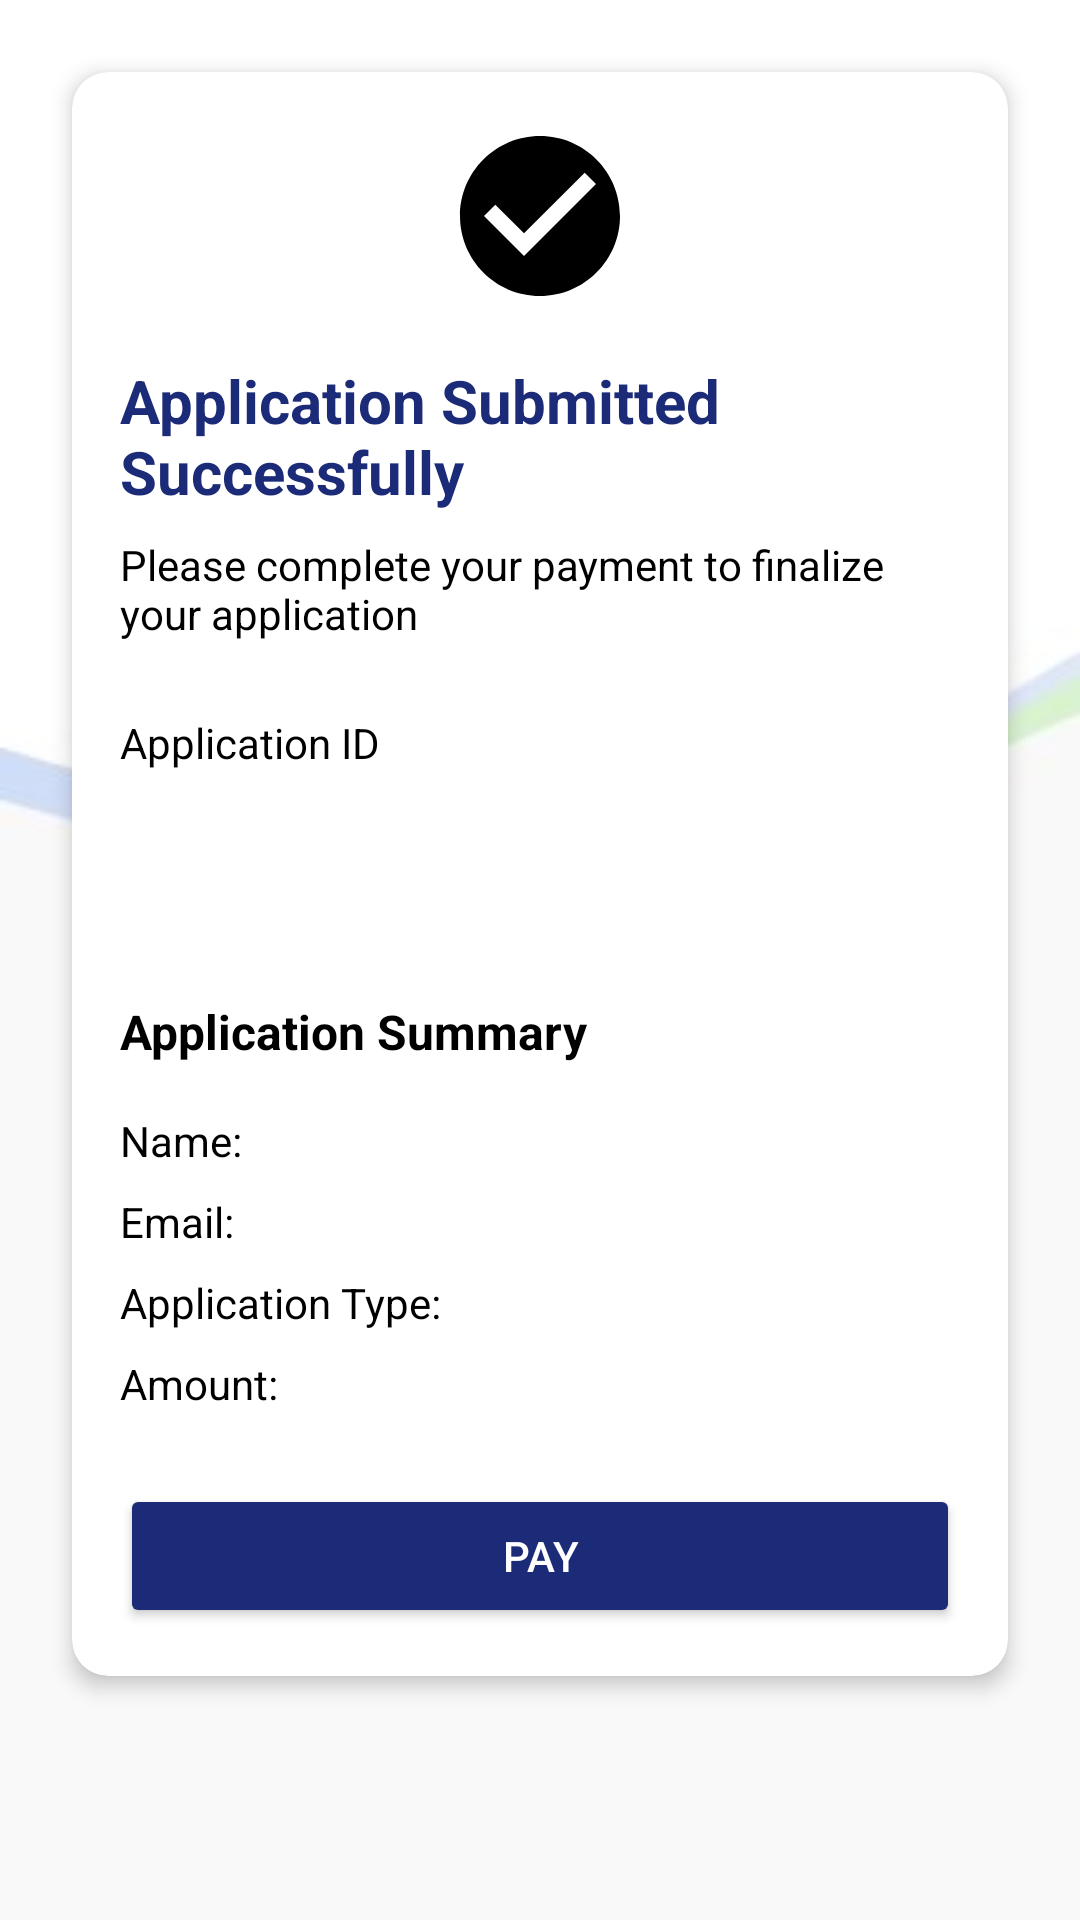

Layout XML and referenced resources for this Android screen:
<!-- AndroidManifest.xml: application theme Theme.GoGovMobile -->
<!-- res/layout/activity_payment.xml -->
<?xml version="1.0" encoding="utf-8"?>
<ScrollView xmlns:android="http://schemas.android.com/apk/res/android"
    xmlns:app="http://schemas.android.com/apk/res-auto"
    android:layout_width="match_parent"
    android:layout_height="match_parent"
    android:background="@drawable/forms_background"
    android:padding="16dp">

    <androidx.cardview.widget.CardView
        android:layout_width="match_parent"
        android:layout_height="wrap_content"
        android:layout_margin="8dp"
        app:cardCornerRadius="12dp"
        app:cardElevation="4dp">

        <LinearLayout
            android:layout_width="match_parent"
            android:layout_height="wrap_content"
            android:orientation="vertical"
            android:padding="16dp">

            
            <ImageView
                android:layout_width="64dp"
                android:layout_height="64dp"
                android:layout_gravity="center"
                android:src="@drawable/ic_checkmark"
                android:layout_marginBottom="16dp"/>

            <TextView
                android:layout_width="wrap_content"
                android:layout_height="wrap_content"
                android:layout_gravity="center"
                android:text="Application Submitted Successfully"
                android:textSize="20sp"
                android:textStyle="bold"
                android:textColor="@color/darker_blue"
                android:layout_marginBottom="8dp"/>

            <TextView
                android:layout_width="wrap_content"
                android:layout_height="wrap_content"
                android:layout_gravity="center"
                android:text="Please complete your payment to finalize your application"
                android:textSize="14sp"
                android:textColor="@color/black"
                android:layout_marginBottom="24dp"/>

            
            <TextView
                android:layout_width="wrap_content"
                android:layout_height="wrap_content"
                android:text="Application ID"
                android:textSize="14sp"
                android:textColor="@color/black"
                android:layout_marginBottom="4dp"/>

            <LinearLayout
                android:layout_width="match_parent"
                android:layout_height="wrap_content"
                android:orientation="horizontal"
                android:gravity="center_vertical"
                android:layout_marginBottom="24dp">

                <TextView
                    android:id="@+id/tvApplicationId"
                    android:layout_width="0dp"
                    android:layout_height="wrap_content"
                    android:layout_weight="1"
                    android:textSize="18sp"
                    android:textStyle="bold"
                    android:textColor="@color/black"/>

                <ImageButton
                    android:id="@+id/btnCopyId"
                    android:layout_width="48dp"
                    android:layout_height="48dp"
                    android:src="@drawable/ic_edit"
                    android:background="?attr/selectableItemBackgroundBorderless"
                    android:contentDescription="Copy application ID"/>
            </LinearLayout>

            
            <TextView
                android:layout_width="wrap_content"
                android:layout_height="wrap_content"
                android:text="Application Summary"
                android:textSize="16sp"
                android:textStyle="bold"
                android:textColor="@color/black"
                android:layout_marginBottom="16dp"/>

            
            <LinearLayout
                android:layout_width="match_parent"
                android:layout_height="wrap_content"
                android:orientation="horizontal"
                android:layout_marginBottom="8dp">

                <TextView
                    android:layout_width="wrap_content"
                    android:layout_height="wrap_content"
                    android:text="Name:"
                    android:textColor="@color/black"/>

                <TextView
                    android:id="@+id/tvName"
                    android:layout_width="wrap_content"
                    android:layout_height="wrap_content"
                    android:layout_marginStart="8dp"
                    android:textColor="@color/black"/>
            </LinearLayout>

            
            <LinearLayout
                android:layout_width="match_parent"
                android:layout_height="wrap_content"
                android:orientation="horizontal"
                android:layout_marginBottom="8dp">

                <TextView
                    android:layout_width="wrap_content"
                    android:layout_height="wrap_content"
                    android:text="Email:"
                    android:textColor="@color/black"/>

                <TextView
                    android:id="@+id/tvEmail"
                    android:layout_width="wrap_content"
                    android:layout_height="wrap_content"
                    android:layout_marginStart="8dp"
                    android:textColor="@color/black"/>
            </LinearLayout>

            
            <LinearLayout
                android:layout_width="match_parent"
                android:layout_height="wrap_content"
                android:orientation="horizontal"
                android:layout_marginBottom="8dp">

                <TextView
                    android:layout_width="wrap_content"
                    android:layout_height="wrap_content"
                    android:text="Application Type:"
                    android:textColor="@color/black"/>

                <TextView
                    android:id="@+id/tvApplicationType"
                    android:layout_width="wrap_content"
                    android:layout_height="wrap_content"
                    android:layout_marginStart="8dp"
                    android:textColor="@color/black"/>
            </LinearLayout>

            
            <LinearLayout
                android:layout_width="match_parent"
                android:layout_height="wrap_content"
                android:orientation="horizontal"
                android:layout_marginBottom="24dp">

                <TextView
                    android:layout_width="wrap_content"
                    android:layout_height="wrap_content"
                    android:text="Amount:"
                    android:textColor="@color/black"/>

                <TextView
                    android:id="@+id/tvAmount"
                    android:layout_width="wrap_content"
                    android:layout_height="wrap_content"
                    android:layout_marginStart="8dp"
                    android:textStyle="bold"
                    android:textColor="@color/darker_blue"/>
            </LinearLayout>

            
            <Button
                android:id="@+id/btnPay"
                android:layout_width="match_parent"
                android:layout_height="wrap_content"
                android:text="Pay"
                android:textColor="@color/white"
                android:backgroundTint="@color/darker_blue"/>
        </LinearLayout>
    </androidx.cardview.widget.CardView>
</ScrollView>
<!-- resources referenced by this layout -->
<resources>
  <color name="black">#FF000000</color>
  <color name="darker_blue">#1C2B78</color>
  <color name="white">#FFFFFFFF</color>
  <!-- drawable forms_background: jpg bitmap (drawable, 5069 bytes) -->
  <!-- drawable ic_checkmark (drawable) -->
  <vector xmlns:android="http://schemas.android.com/apk/res/android" android:height="24dp" android:tint="#000000" android:viewportHeight="24" android:viewportWidth="24" android:width="24dp">
  
      <path android:fillColor="#FF000000" android:pathData="M12,2C6.48,2 2,6.48 2,12s4.48,10 10,10 10,-4.48 10,-10S17.52,2 12,2zM10,17l-5,-5 1.41,-1.41L10,14.17l7.59,-7.59L19,8l-9,9z"/>
  
  </vector>
  <style name="Theme.GoGovMobile" parent="Base.Theme.GoGovMobile" />
  <style name="Base.Theme.GoGovMobile" parent="Theme.Material3.DayNight.NoActionBar">
          
          
          <item name="colorPrimary">@color/purple_500</item>
          <item name="colorPrimaryDark">@color/purple_700</item>
          <item name="colorAccent">@color/teal_200</item>
      </style>
  <color name="purple_500">#FF6200EE</color>
  <color name="purple_700">#FF3700B3</color>
  <color name="teal_200">#FF03DAC5</color>
</resources>
